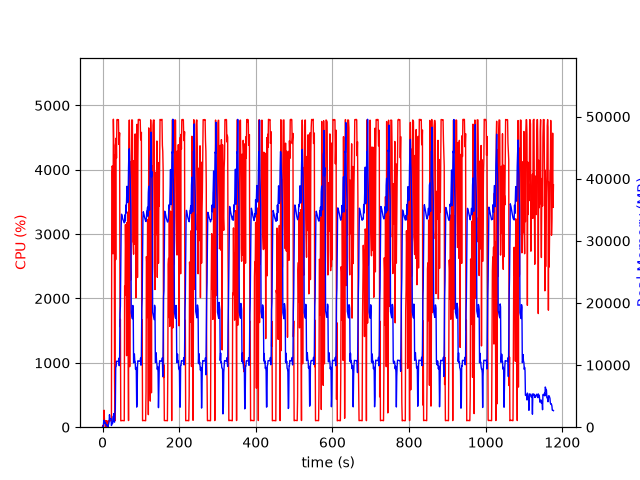

Values plotted in this chart, from the file beside it:
elapsed_time, nproc, cpu, mem_real, mem_virtual
3.838539123535156e-05, 1, 0.0, 6.199, 27025
1.006, 2, 29.8, 54.14, 237.9
2.014, 2, 1.0, 59.41, 242.8
3.022, 5, 11.9, 905.5, 10142
4.03, 5, 263.9, 1117, 13004
5.038, 3, 100.2, 611.8, 5163
6.047, 3, 100.4, 712.8, 5259
7.053, 3, 99.4, 796.4, 5371
8.059, 7, 2.0, 716.4, 21586
9.067, 3, 101.2, 344.1, 4793
10.07, 3, 2.0, 243.4, 4729
11.08, 3, 100.1, 335.4, 4801
12.09, 3, 1.0, 279.0, 4736
13.1, 3, 3.0, 310.9, 4771
14.11, 1, 6.9, 65.46, 728
15.12, 1, 99.2, 331.4, 1972
16.12, 1, 100.2, 585.4, 3252
17.13, 1, 100.2, 859.4, 3252
18.14, 1, 99.3, 2009, 5818
19.15, 1, 100.2, 1365, 5818
20.15, 1, 100.3, 1380, 5306
21.16, 1, 99.2, 1380, 5306
22.17, 1, 100.1, 1380, 5306
23.18, 1, 105.0, 268.7, 33768
24.19, 1, 3970, 509.5, 33768
25.2, 1, 4059, 538.5, 33804
26.23, 1, 4023, 573.8, 34376
27.24, 1, 2694, 1668, 34376
28.26, 1, 4786, 1668, 34376
29.28, 1, 4414, 2180, 34376
30.3, 1, 4379, 836, 34376
31.32, 1, 760.4, 812.1, 35436
32.33, 1, 100.3, 2401, 34956
33.34, 1, 4232, 2749, 34996
34.39, 1, 2603, 9666, 45770
35.4, 1, 4493, 9742, 45770
36.41, 1, 4181, 10619, 45770
37.43, 1, 4777, 10617, 45770
38.45, 1, 4782, 10609, 45770
39.47, 1, 4775, 10609, 45770
40.49, 1, 4777, 10609, 45770
41.51, 1, 4779, 10596, 45770
42.53, 1, 4394, 11108, 45770
43.55, 1, 4478, 9900, 45770
44.56, 1, 4574, 10918, 48687
45.58, 1, 1560, 18224, 60795
46.59, 1, 1674, 19475, 81275
47.6, 1, 99.2, 25977, 81275
48.6, 1, 101.1, 32392, 81275
49.61, 1, 103.3, 34293, 81275
50.62, 1, 103.3, 34082, 81275
51.63, 1, 104.2, 33793, 81275
52.63, 1, 103.3, 33548, 81275
53.64, 1, 102.2, 33383, 81275
54.65, 1, 100.2, 33206, 81275
55.66, 1, 101.2, 33094, 81275
56.66, 1, 100.3, 32895, 81275
57.67, 1, 2191, 32988, 81275
58.69, 1, 2052, 34194, 81275
59.7, 1, 3149, 33232, 81275
... 1,101 more rows
